Image classification data set "images" (2026-1-NCC5/Projeto10 on GitHub). Class labels (6): acucar, arroz, cafe, feijao, macarrao, outros.

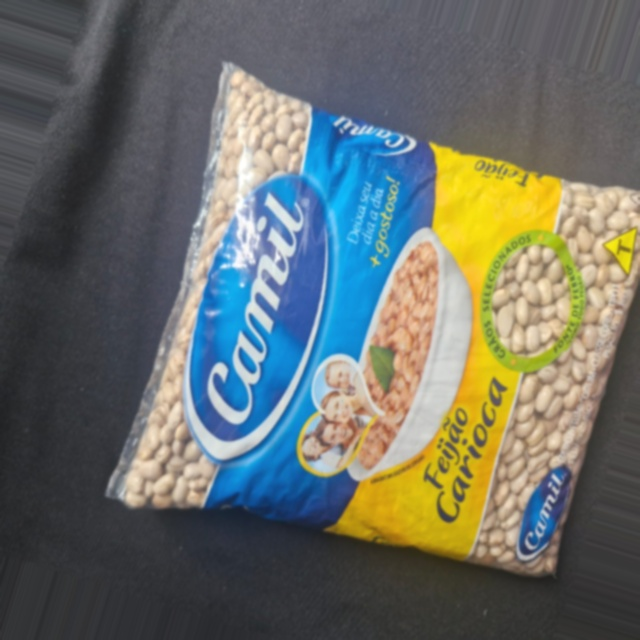
Label: feijao

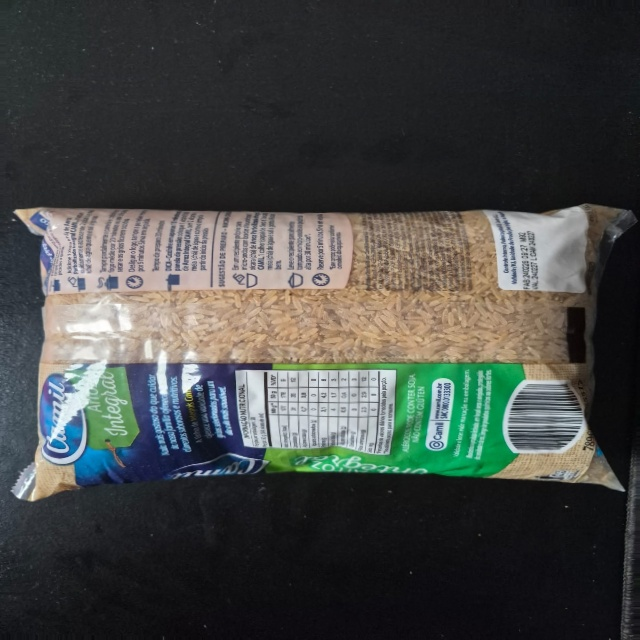
Label: arroz

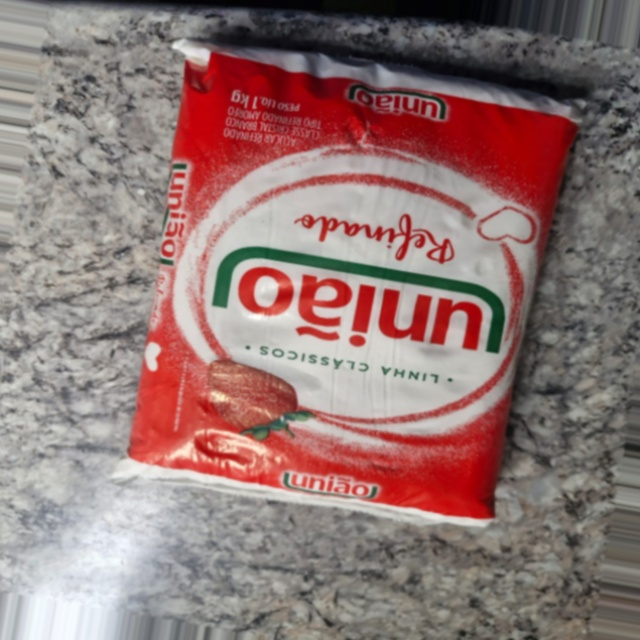
Label: acucar

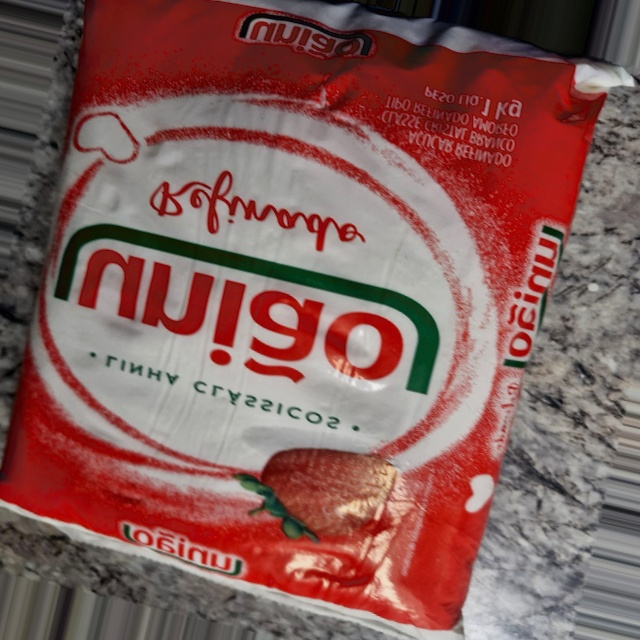
Label: outros

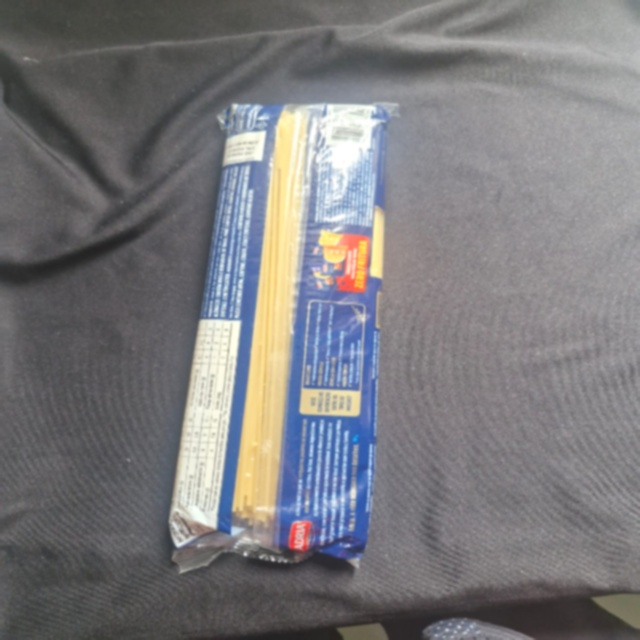
Label: outros

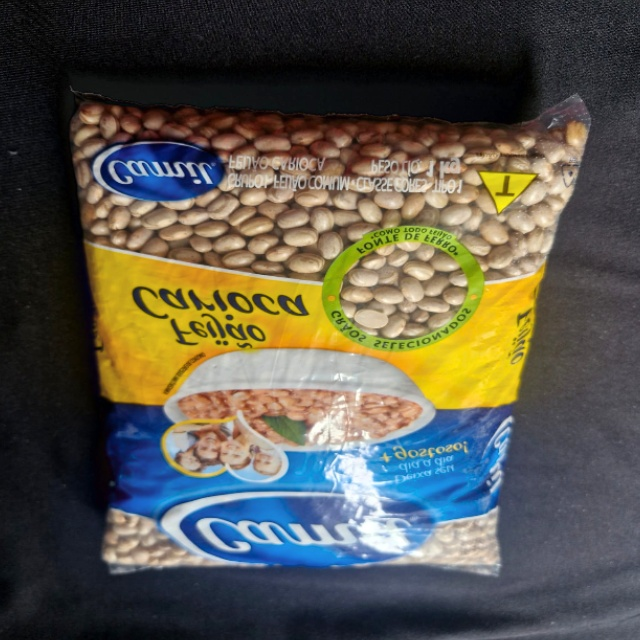
Label: feijao
